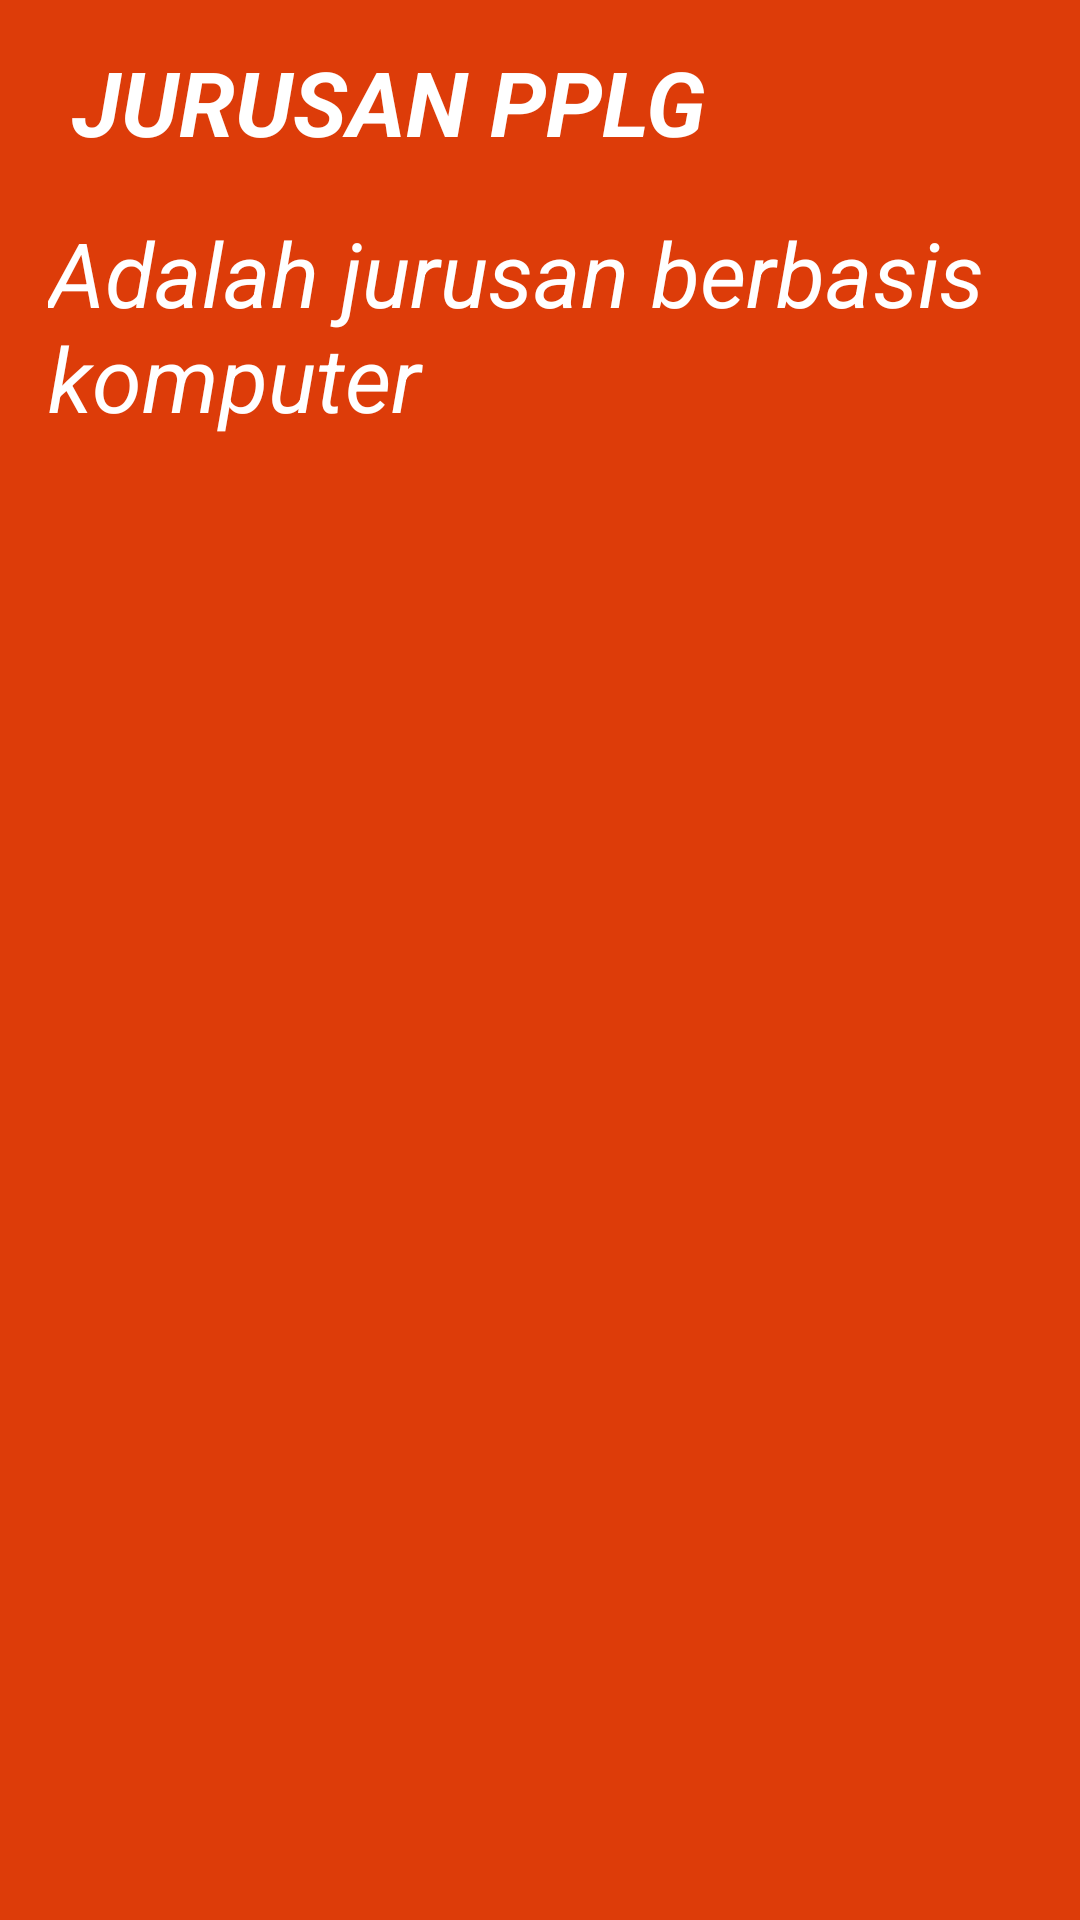

Layout XML and referenced resources for this Android screen:
<!-- AndroidManifest.xml: application theme Theme.Jobsheet14sahrul -->
<!-- res/layout/fragment_fragmentpplg.xml -->
<FrameLayout xmlns:android="http://schemas.android.com/apk/res/android"
    xmlns:app="http://schemas.android.com/apk/res-auto"
    xmlns:tools="http://schemas.android.com/tools"
    android:layout_width="match_parent"
    android:layout_height="match_parent"
    tools:context=".BusanaFragment">

    <androidx.constraintlayout.widget.ConstraintLayout
        android:layout_width="match_parent"
        android:layout_height="match_parent"
        android:background="#DD3C09">

        <TextView
            android:layout_width="wrap_content"
            android:layout_height="wrap_content"
            android:layout_marginStart="24dp"
            android:text="JURUSAN PPLG"
            android:textColor="@color/white"
            android:textSize="30sp"
            android:textStyle="bold|italic"
            app:layout_constraintBottom_toBottomOf="parent"
            app:layout_constraintStart_toStartOf="parent"
            app:layout_constraintTop_toTopOf="parent"
            app:layout_constraintVertical_bias="0.023" />

        <TextView
            android:layout_width="wrap_content"
            android:layout_height="wrap_content"
            android:layout_marginStart="16dp"
            android:fontFamily="sans-serif"
            android:text="Adalah jurusan berbasis komputer"
            android:textColor="@color/white"
            android:textSize="30sp"
            android:textStyle="italic"
            app:layout_constraintBottom_toBottomOf="parent"
            app:layout_constraintStart_toStartOf="parent"
            app:layout_constraintTop_toTopOf="parent"
            app:layout_constraintVertical_bias="0.125" />

    </androidx.constraintlayout.widget.ConstraintLayout>


</FrameLayout>
<!-- resources referenced by this layout -->
<resources>
  <style name="Theme.Jobsheet14sahrul" parent="Theme.MaterialComponents.DayNight.DarkActionBar">
          
          <item name="colorPrimary">@color/purple_500</item>
          <item name="colorPrimaryVariant">@color/purple_700</item>
          <item name="colorOnPrimary">@color/white</item>
          
          <item name="colorSecondary">@color/teal_200</item>
          <item name="colorSecondaryVariant">@color/teal_700</item>
          <item name="colorOnSecondary">@color/black</item>
          
          <item name="android:statusBarColor" tools:targetApi="l">?attr/colorPrimaryVariant</item>
          
      </style>
  <!-- not gathered from this repository: default colours our renderer supplied (Android Studio template values) -->
  <color name="purple_500">#FF6200EE</color>
  <color name="purple_700">#FF3700B3</color>
  <color name="teal_200">#FF03DAC5</color>
  <color name="teal_700">#FF018786</color>
  <color name="black">#FF000000</color>
  <color name="white">#FFFFFFFF</color>
</resources>
